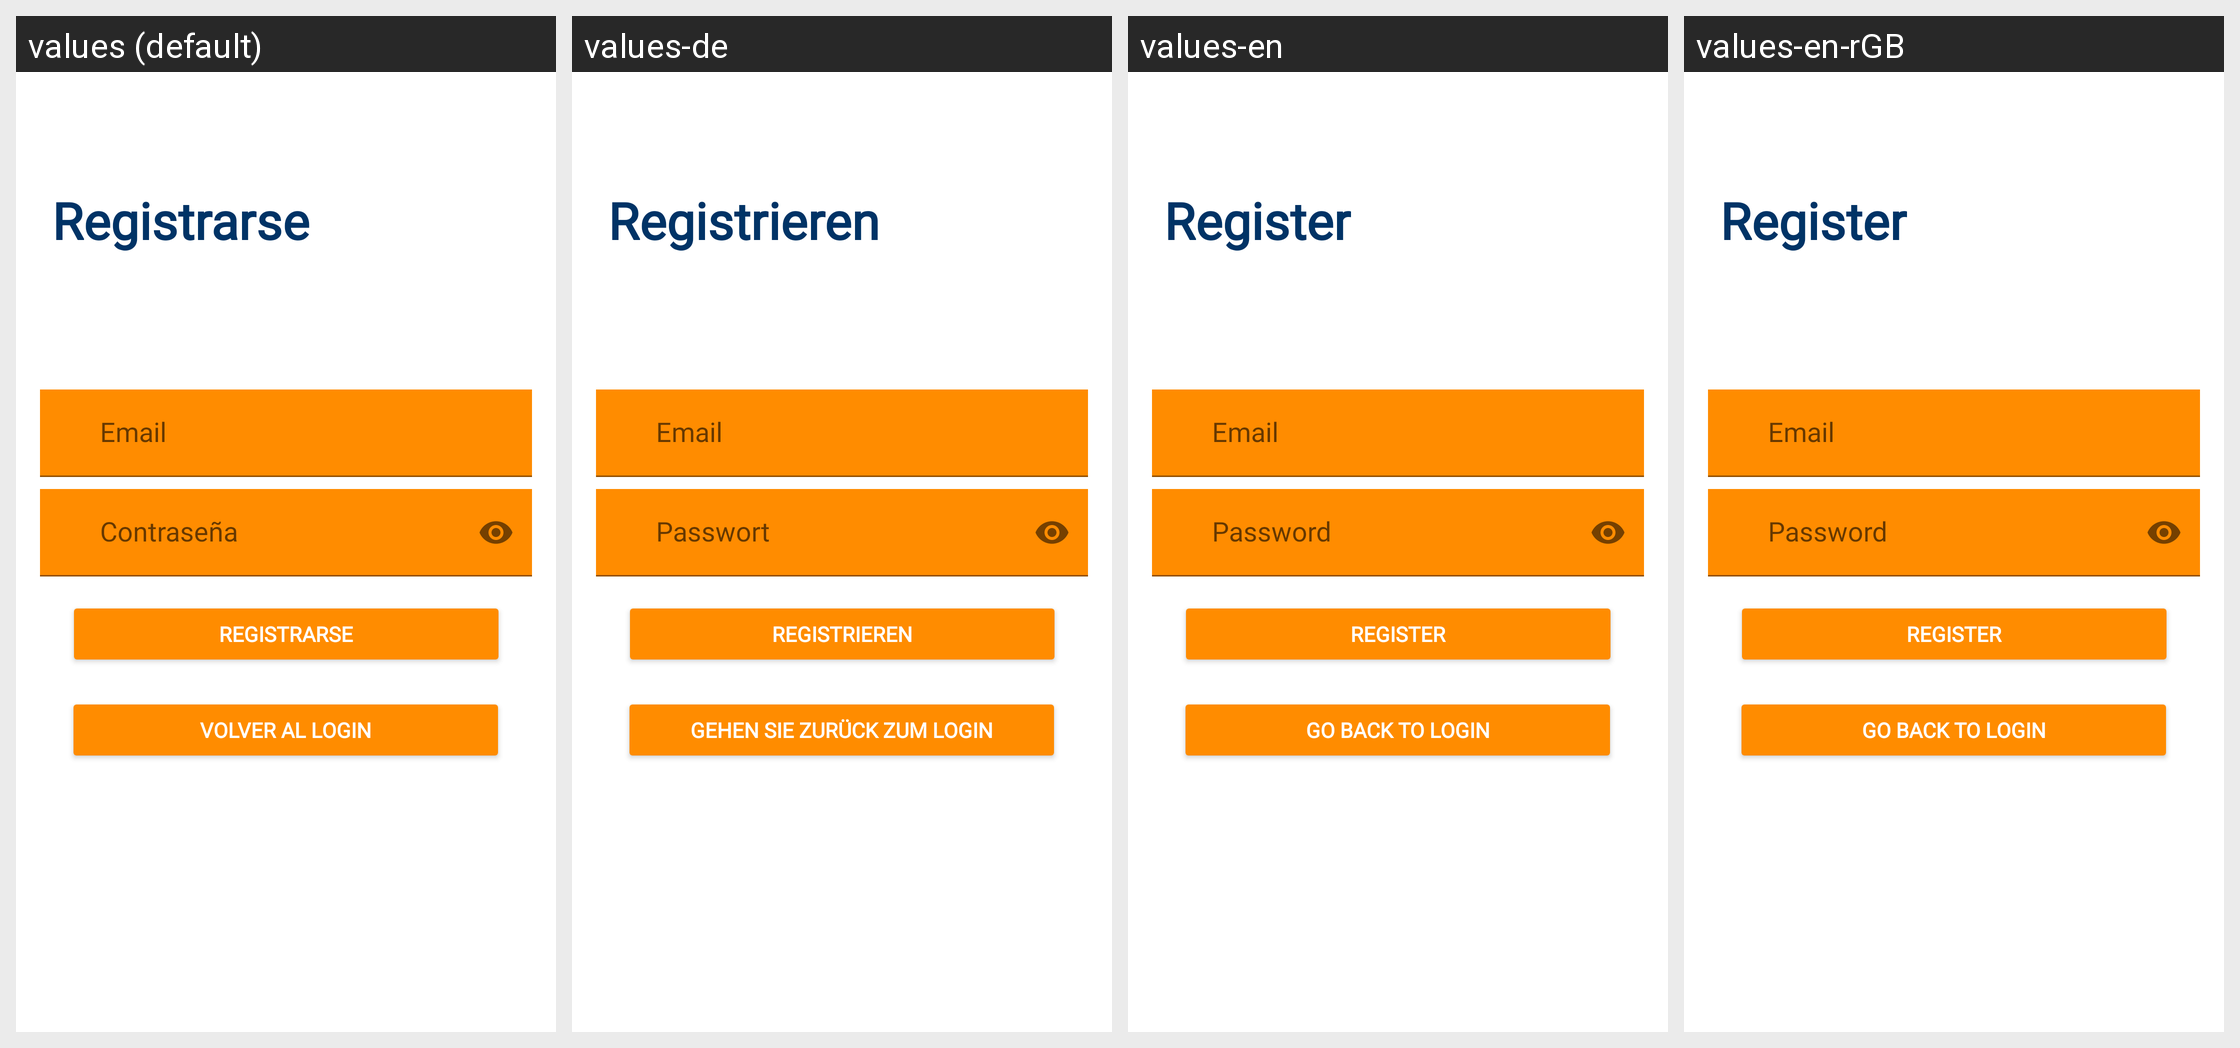

This grid shows one Android layout under several languages. Give, for every string resource on the screen, its name, the default text and each shown locale's text.
Android screen res/layout/register.xml rendered under 4 locales, left to right: values (default), values-de, values-en, values-en-rGB. Device: Nexus 5 (rendered at 1080×1920; each locale shown at half size, 540×960, under a caption strip naming it); theme Theme.ADAE.
Strings drawn on this screen, with the default value and each locale's value (text and hints the layout hard-codes, and strings that could not be matched under every locale, appear in the picture but are not listed):

register
  values: Registrarse
  values-de: Registrieren
  values-en: Register
  values-en-rGB: Register

email
  values: Email
  values-de: Email  [not translated; the default value is used]
  values-en: Email  [not translated; the default value is used]
  values-en-rGB: Email  [not translated; the default value is used]

password
  values: Contraseña
  values-de: Passwort
  values-en: Password
  values-en-rGB: Password

volverlogin
  values: Volver al login
  values-de: Gehen Sie zurück zum Login
  values-en: Go back to login
  values-en-rGB: Go back to login  [from values-en]
